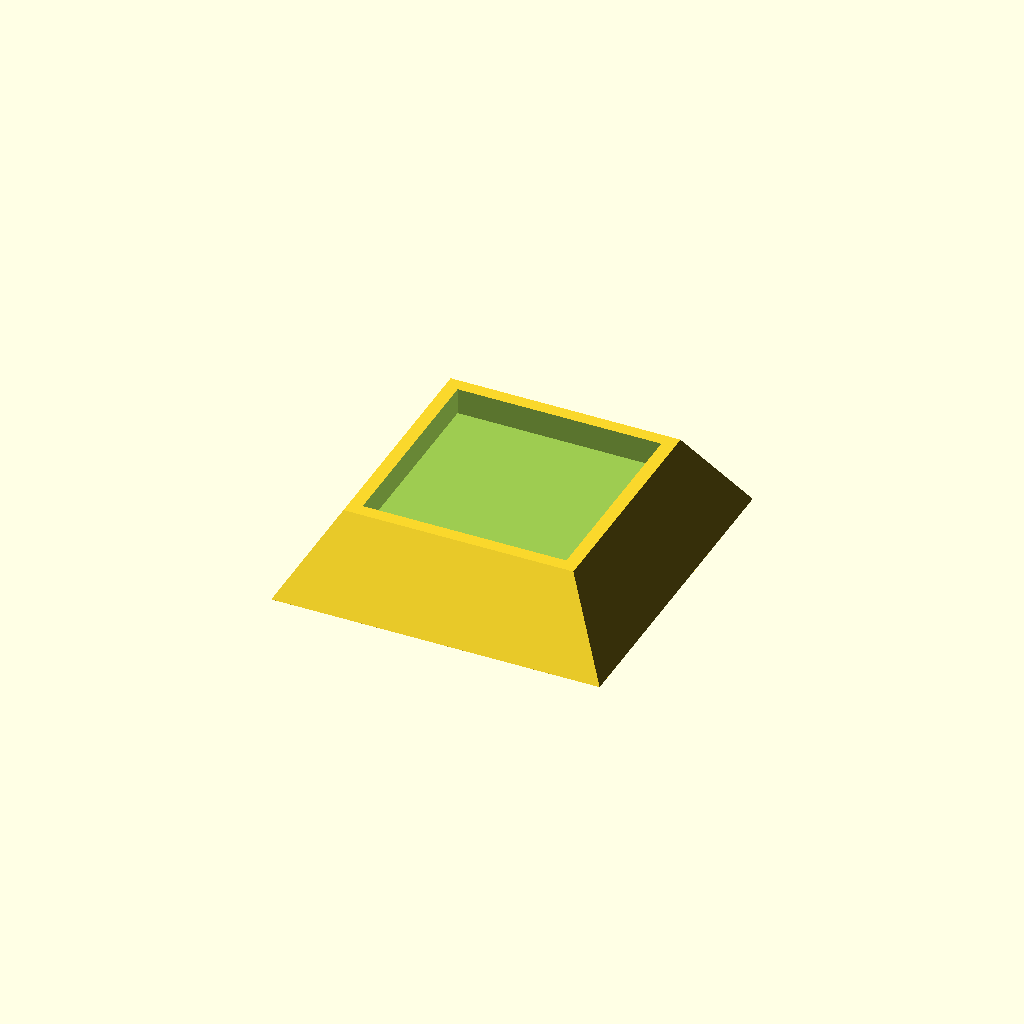
Cell 1: rendered with the file's own defaults.
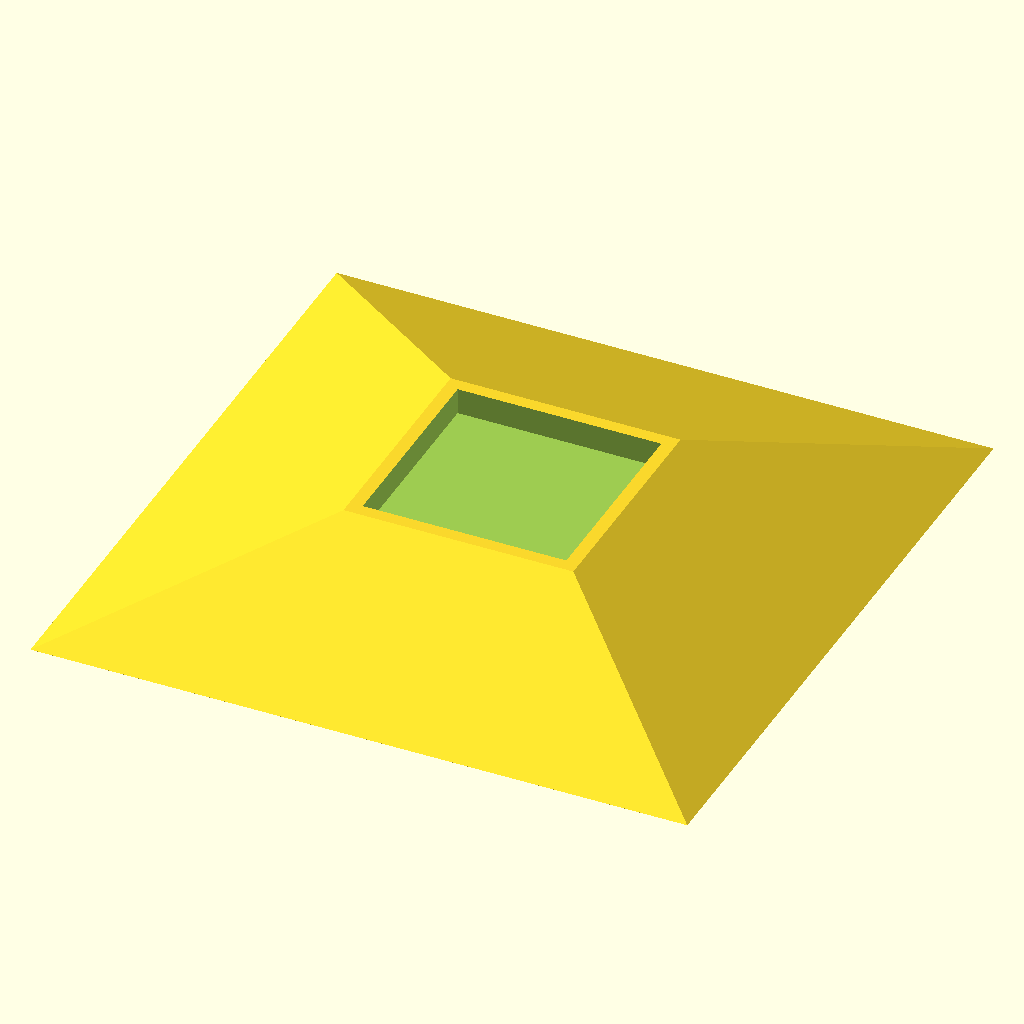
Cell 2: the same model with base_size = 200.
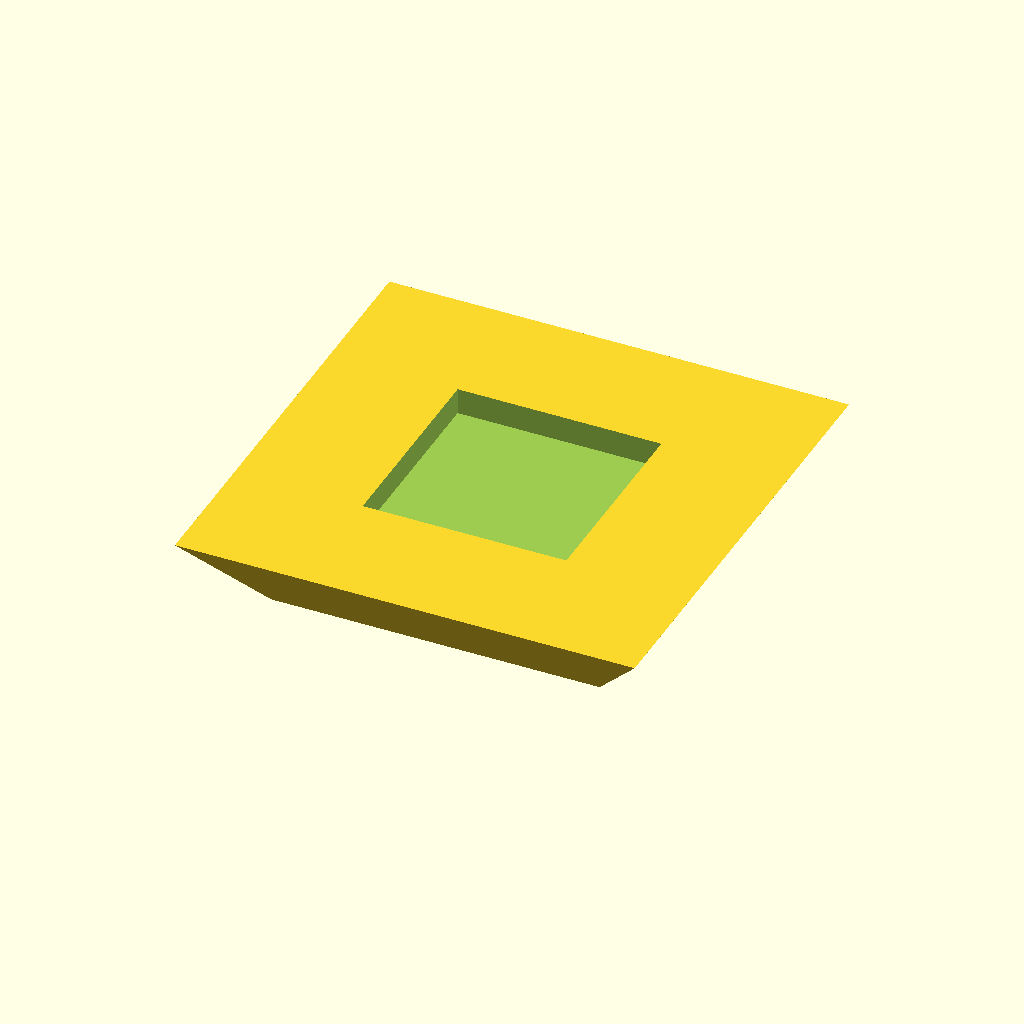
Cell 3: the same model with top_size = 140.
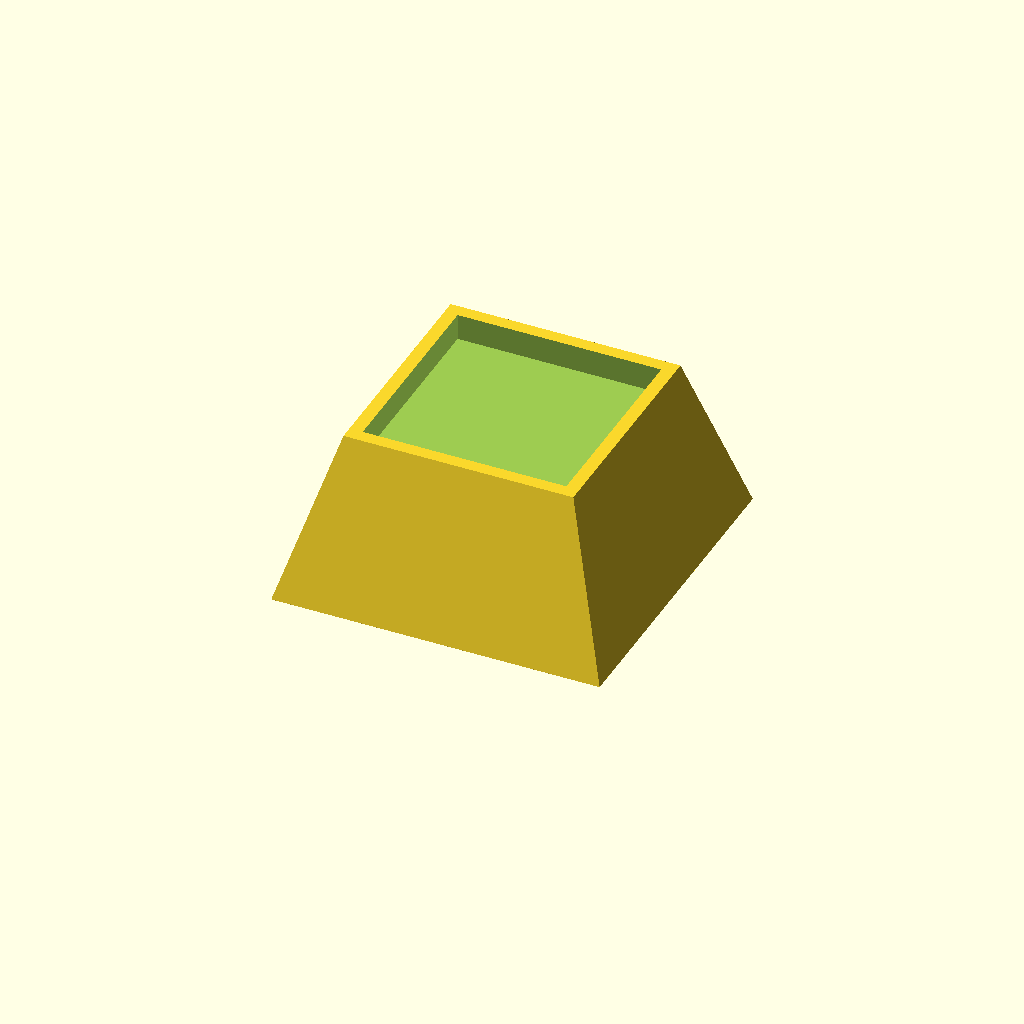
Cell 4: the same model with height = 50.
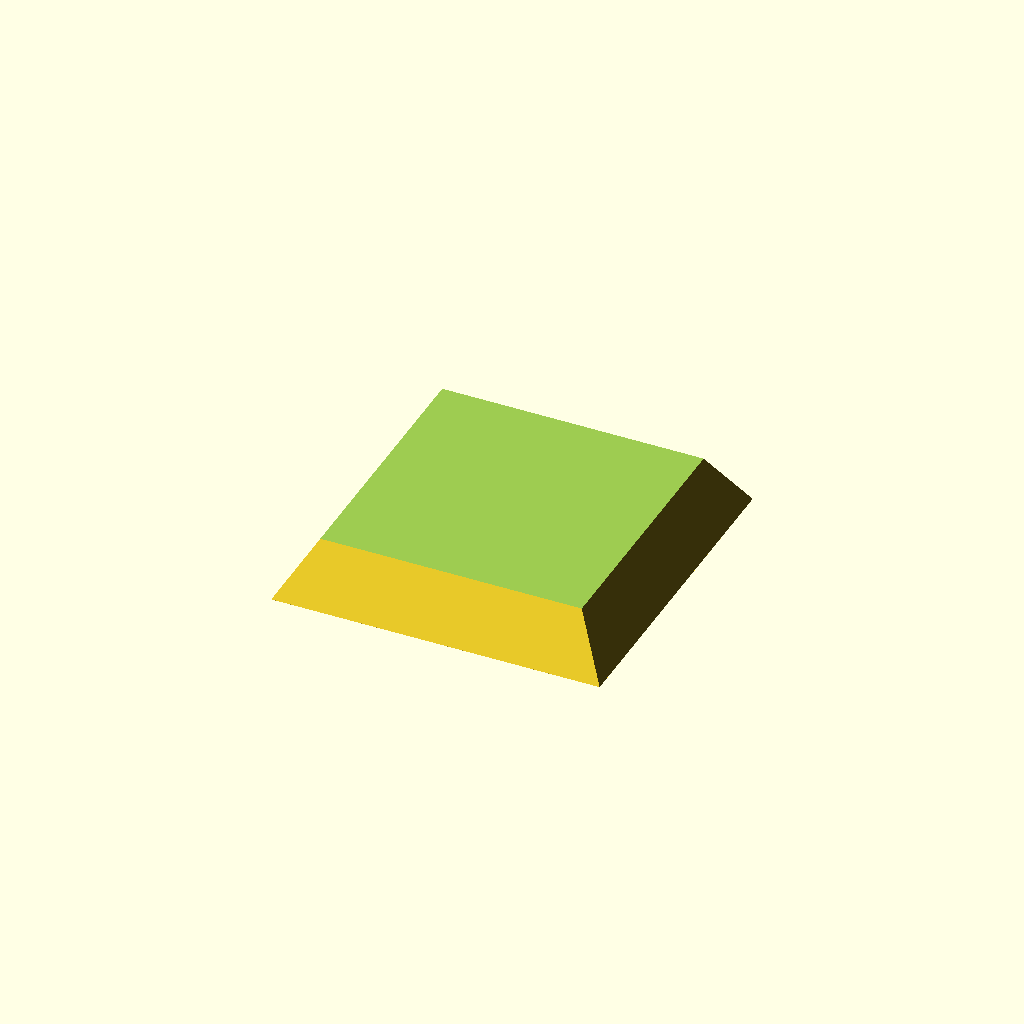
Cell 5: the same model with pocket_size = 124.
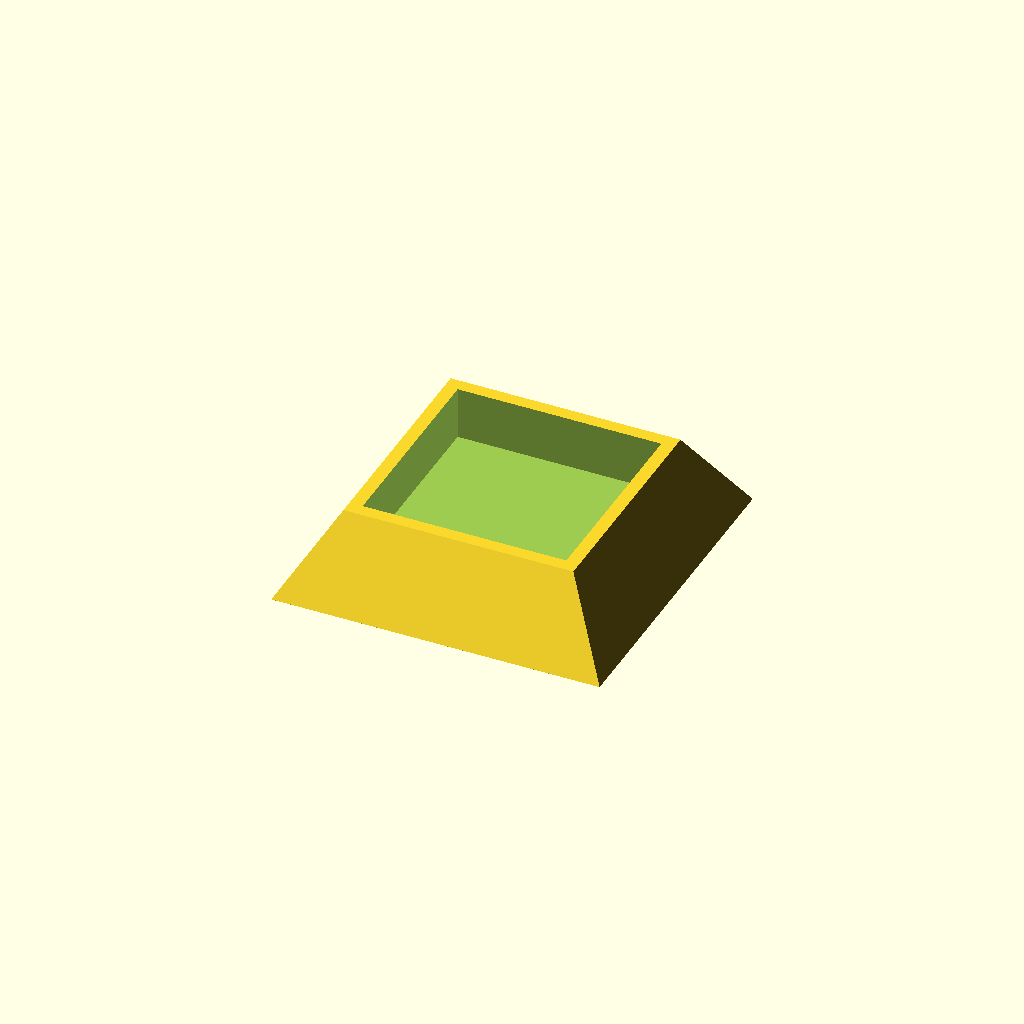
Cell 6 — pocket_depth set to 16, the other parameters unchanged.
One fixed orthographic camera (rotation 55°, 0°, 25°; colour scheme Cornfield) for every cell.
Source of the model, bench/smallmodels/spec/dev_ref_scad/frustum_riser_028.scad:
// Tapered riser block (square frustum) with top pocket
// Print orientation: large base on bed (z = 0), builds upward.

// ---- Dimensions (mm) ----
base_size    = 100;   // bottom square side length at z = 0
top_size     = 70;    // top square side length at z = height
height       = 25;    // overall block height
pocket_size  = 62;    // square pocket side length (in top face)
pocket_depth = 8;     // pocket depth from top face
eps          = 0.5;   // overcut for clean boolean cuts

$fn = 64;

// ---- Model ----
difference() {
    // Solid square frustum, centred on origin in X and Y
    hull() {
        translate([-base_size/2, -base_size/2, 0])
            cube([base_size, base_size, 0.01]);
        translate([-top_size/2, -top_size/2, height - 0.01])
            cube([top_size, top_size, 0.01]);
    }

    // Centred square pocket cut into the top face
    translate([-pocket_size/2, -pocket_size/2, height - pocket_depth])
        cube([pocket_size, pocket_size, pocket_depth + eps]);
}
Customizer parameters (derived from the source; name, type, default, range or options):
base_size: number, default 100
top_size: number, default 70
height: number, default 25
pocket_size: number, default 62
pocket_depth: number, default 8
eps: number, default 0.5
